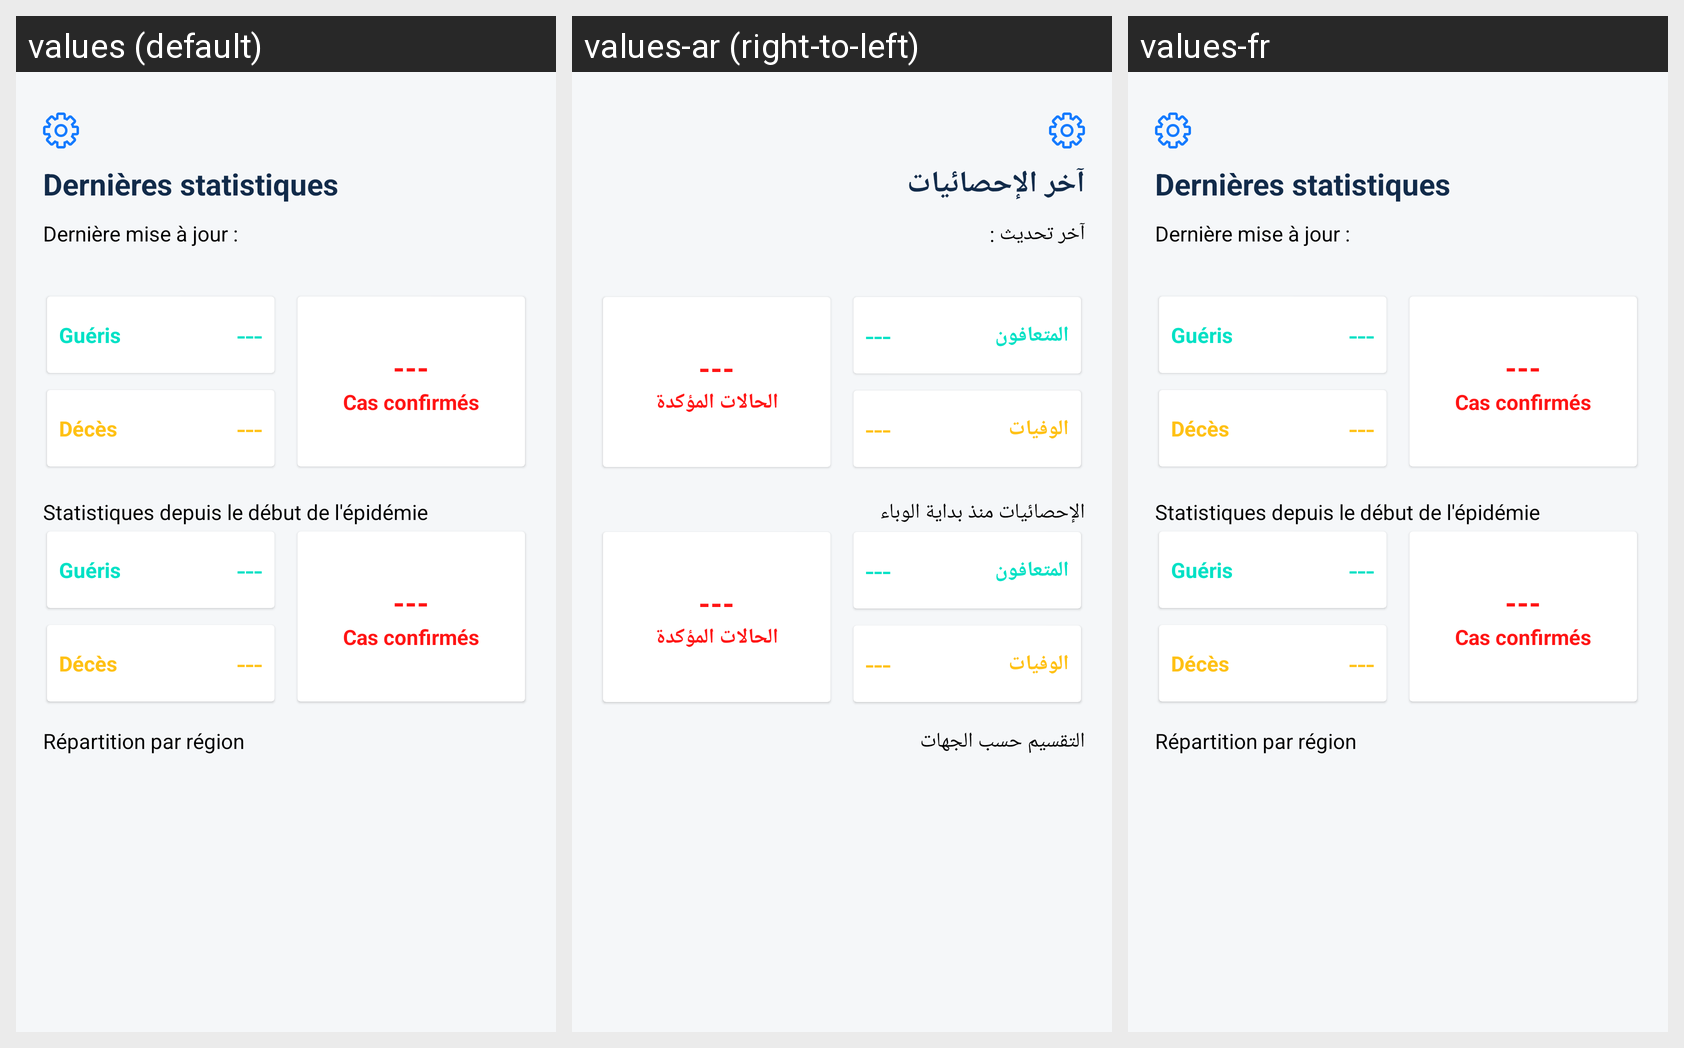

For this localized Android screen grid, give each drawn string resource with its value in every locale shown.
Android screen res/layout/fragment_statistics.xml rendered under 3 locales, left to right: values (default), values-ar (right-to-left), values-fr. Device: Nexus 5 (rendered at 1080×1920; each locale shown at half size, 540×960, under a caption strip naming it); theme AppTheme.NoActionBar.
Strings drawn on this screen, with the default value and each locale's value (text and hints the layout hard-codes, and strings that could not be matched under every locale, appear in the picture but are not listed):

latest_epidemic_statistics
  values: Dernières statistiques
  values-ar: آخر الإحصائيات
  values-fr: Dernières statistiques

last_update_24_hours_ago
  values: Dernière mise à jour :
  values-ar: آخر تحديث :
  values-fr: Dernière mise à jour :

healing_state
  values: Guéris
  values-ar: المتعافون
  values-fr: Guéris

death
  values: Décès
  values-ar: الوفيات
  values-fr: Décès

confirmed_cases
  values: Cas confirmés
  values-ar: الحالات المؤكدة
  values-fr: Cas confirmés

sum_cases
  values: Statistiques depuis le début de l'épidémie
  values-ar: الإحصائيات منذ بداية الوباء
  values-fr: Statistiques depuis le début de l'épidémie

number_confirmes_cases
  values: Répartition par région
  values-ar: التقسيم حسب الجهات
  values-fr: Répartition par région
